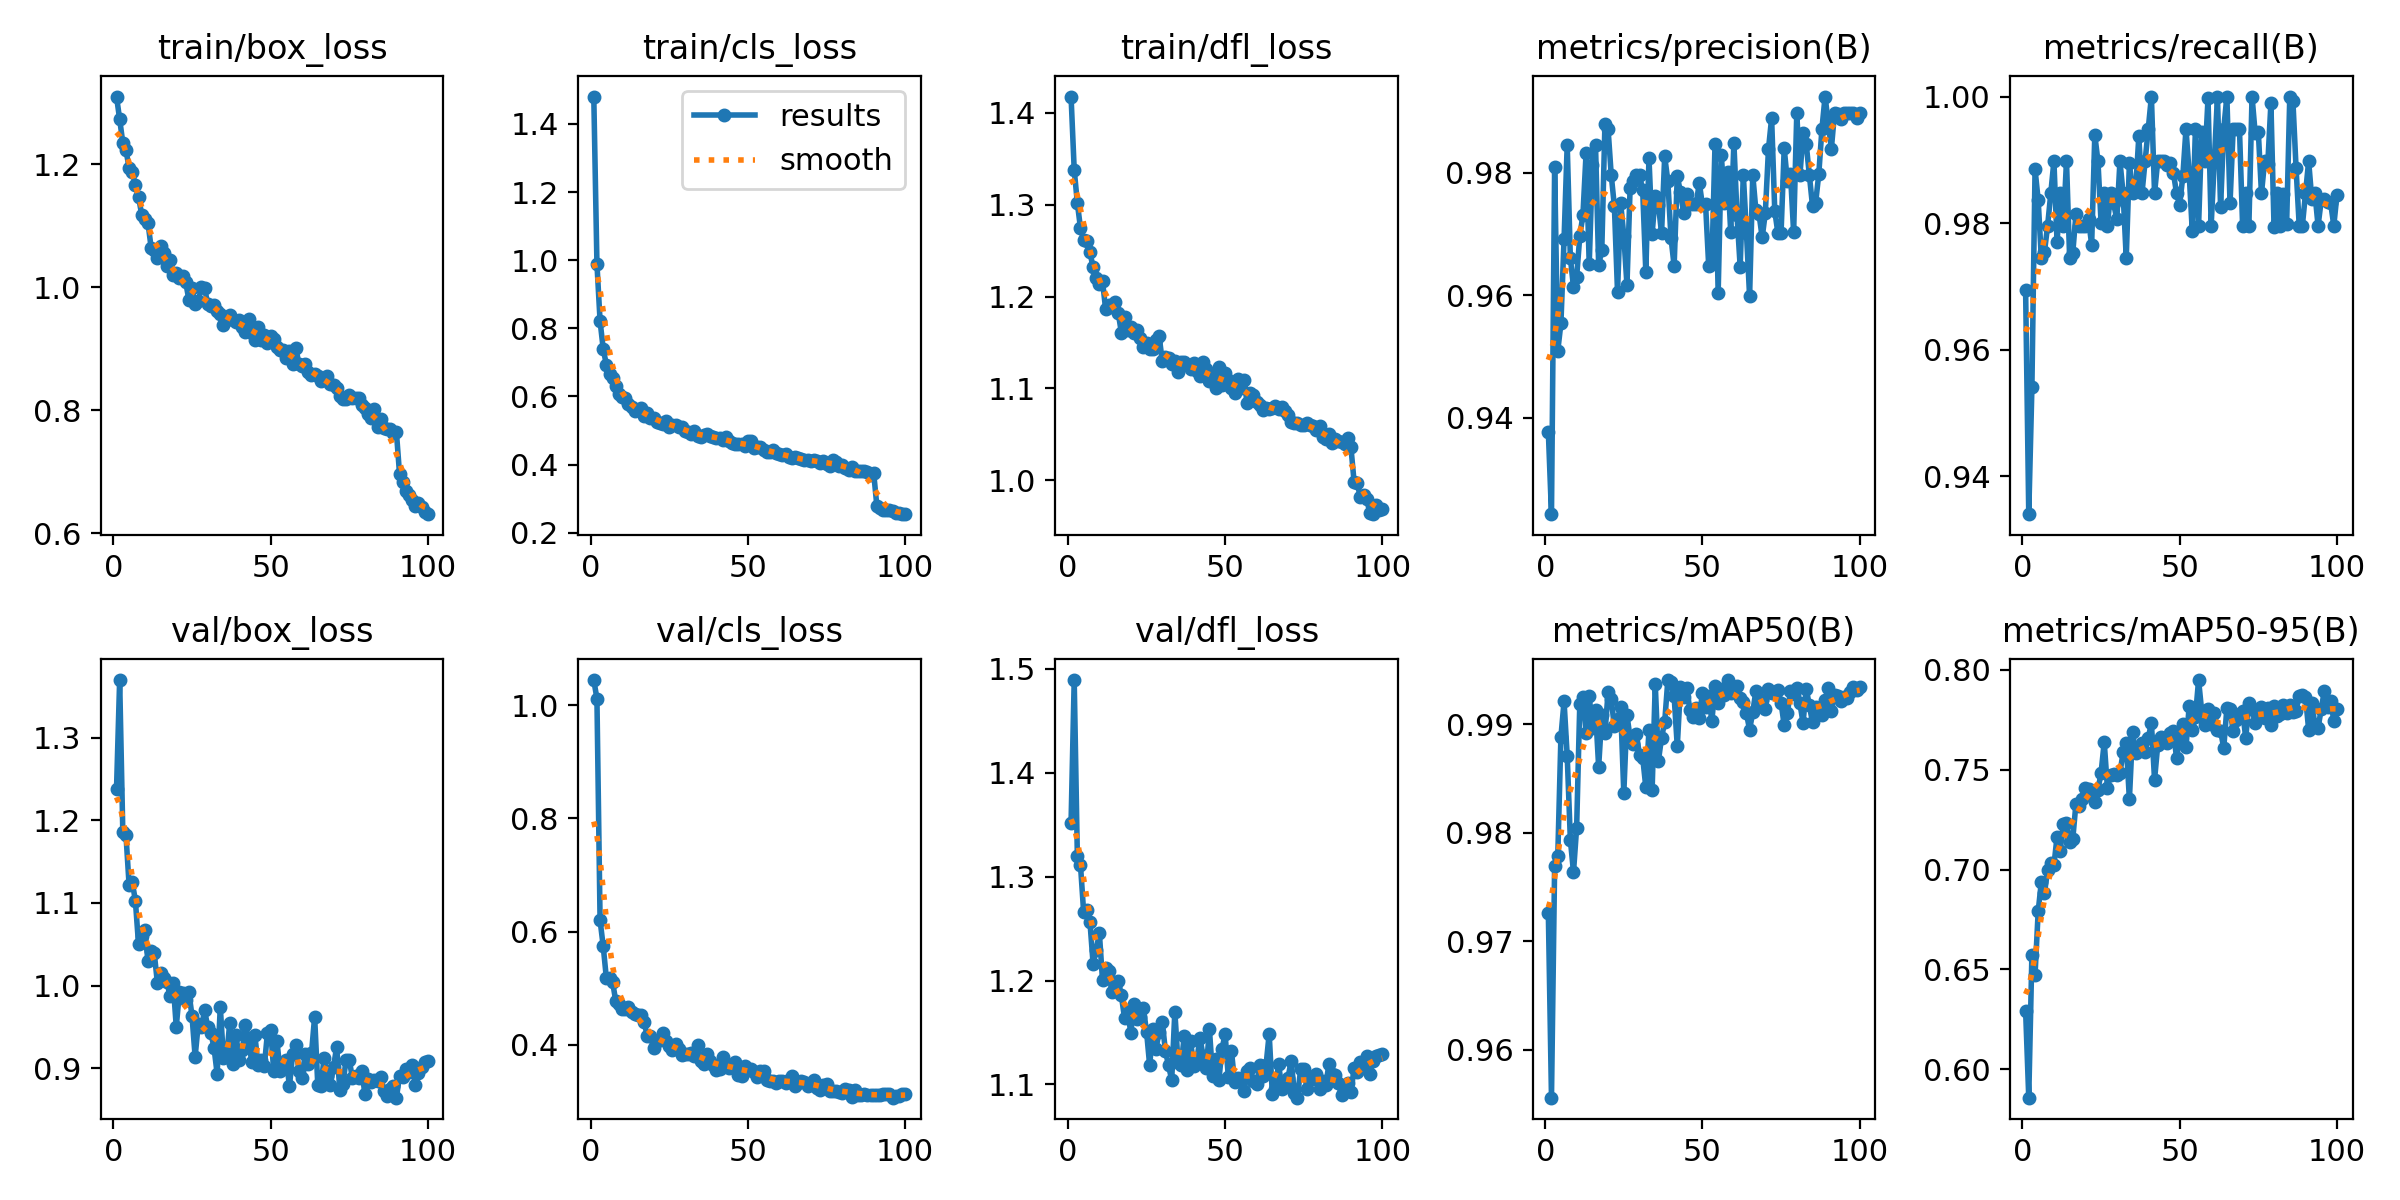

Source data for this figure (header and first rows):
epoch, train/box_loss, train/cls_loss, train/dfl_loss, metrics/precision(B), metrics/recall(B), metrics/mAP50(B), metrics/mAP50-95(B), val/box_loss, val/cls_loss, val/dfl_loss, lr/pg0, lr/pg1, lr/pg2
1, 1.31, 1.48, 1.418, 0.9377, 0.9694, 0.9726, 0.6293, 1.237, 1.045, 1.352, 0.0006637, 0.0006637, 0.0006637
2, 1.273, 0.9897, 1.338, 0.9243, 0.934, 0.9556, 0.5858, 1.369, 1.012, 1.489, 0.001317, 0.001317, 0.001317
3, 1.235, 0.8211, 1.302, 0.9809, 0.9541, 0.9769, 0.6573, 1.186, 0.62, 1.32, 0.001957, 0.001957, 0.001957
4, 1.223, 0.7394, 1.274, 0.9509, 0.9885, 0.9778, 0.6474, 1.183, 0.5739, 1.311, 0.001941, 0.001941, 0.001941
5, 1.194, 0.693, 1.262, 0.9554, 0.9836, 0.9888, 0.6791, 1.122, 0.5176, 1.266, 0.001941, 0.001941, 0.001941
6, 1.188, 0.665, 1.261, 0.9691, 0.9745, 0.9921, 0.6938, 1.125, 0.5173, 1.268, 0.001921, 0.001921, 0.001921
7, 1.167, 0.6541, 1.248, 0.9846, 0.9755, 0.9871, 0.6884, 1.103, 0.5103, 1.257, 0.001901, 0.001901, 0.001901
8, 1.147, 0.6292, 1.232, 0.9661, 0.9796, 0.9794, 0.6996, 1.05, 0.4763, 1.216, 0.001881, 0.001881, 0.001881
9, 1.118, 0.6062, 1.22, 0.9613, 0.9847, 0.9764, 0.7034, 1.06, 0.4719, 1.229, 0.001861, 0.001861, 0.001861
10, 1.111, 0.5992, 1.214, 0.963, 0.9898, 0.9805, 0.7021, 1.067, 0.4628, 1.246, 0.001842, 0.001842, 0.001842
11, 1.105, 0.5966, 1.217, 0.9696, 0.977, 0.9919, 0.7165, 1.03, 0.4636, 1.2, 0.001822, 0.001822, 0.001822
12, 1.065, 0.5784, 1.186, 0.9731, 0.9847, 0.9925, 0.7095, 1.042, 0.4666, 1.212, 0.001802, 0.001802, 0.001802
13, 1.061, 0.5691, 1.19, 0.9831, 0.9796, 0.9892, 0.723, 1.04, 0.4584, 1.21, 0.001782, 0.001782, 0.001782
14, 1.048, 0.5582, 1.189, 0.965, 0.9898, 0.9926, 0.7236, 1.003, 0.454, 1.189, 0.001762, 0.001762, 0.001762
15, 1.068, 0.561, 1.194, 0.9812, 0.9745, 0.9897, 0.7138, 1.015, 0.4516, 1.195, 0.001743, 0.001743, 0.001743
16, 1.056, 0.5658, 1.182, 0.9846, 0.9753, 0.9913, 0.7154, 1.009, 0.4524, 1.199, 0.001723, 0.001723, 0.001723
17, 1.034, 0.5434, 1.161, 0.9649, 0.9814, 0.9861, 0.7329, 1.005, 0.4395, 1.186, 0.001703, 0.001703, 0.001703
18, 1.044, 0.5506, 1.178, 0.9674, 0.9796, 0.9909, 0.7316, 0.9879, 0.4156, 1.164, 0.001683, 0.001683, 0.001683
19, 1.02, 0.5375, 1.164, 0.988, 0.9796, 0.9892, 0.7351, 1.004, 0.4157, 1.171, 0.001663, 0.001663, 0.001663
20, 1.023, 0.5368, 1.167, 0.9871, 0.9796, 0.9929, 0.7406, 0.9503, 0.3946, 1.149, 0.001644, 0.001644, 0.001644
21, 1.014, 0.5261, 1.16, 0.9796, 0.9806, 0.9923, 0.7406, 0.9928, 0.4071, 1.177, 0.001624, 0.001624, 0.001624
22, 1.018, 0.5225, 1.164, 0.9745, 0.9766, 0.9898, 0.7366, 0.991, 0.4075, 1.163, 0.001604, 0.001604, 0.001604
23, 1.009, 0.5193, 1.155, 0.9606, 0.9939, 0.9905, 0.7336, 0.9829, 0.4199, 1.165, 0.001584, 0.001584, 0.001584
24, 0.9798, 0.5292, 1.146, 0.975, 0.9898, 0.9916, 0.7398, 0.9921, 0.4072, 1.173, 0.001564, 0.001564, 0.001564
25, 0.9981, 0.5113, 1.15, 0.9697, 0.9801, 0.9836, 0.7485, 0.9638, 0.3971, 1.151, 0.001545, 0.001545, 0.001545
26, 0.9736, 0.515, 1.143, 0.9617, 0.9847, 0.9909, 0.7638, 0.9142, 0.3912, 1.118, 0.001525, 0.001525, 0.001525
27, 0.9773, 0.5151, 1.143, 0.9774, 0.9796, 0.9888, 0.741, 0.9538, 0.4004, 1.154, 0.001505, 0.001505, 0.001505
28, 0.9999, 0.5096, 1.153, 0.9787, 0.9847, 0.9882, 0.7473, 0.9497, 0.3922, 1.134, 0.001485, 0.001485, 0.001485
29, 0.9991, 0.511, 1.157, 0.9797, 0.9831, 0.9891, 0.7479, 0.9701, 0.3824, 1.151, 0.001465, 0.001465, 0.001465
30, 0.9728, 0.4972, 1.13, 0.9796, 0.9806, 0.9871, 0.7476, 0.9506, 0.3839, 1.16, 0.001446, 0.001446, 0.001446
31, 0.97, 0.4948, 1.134, 0.9771, 0.9898, 0.9869, 0.7483, 0.9432, 0.3835, 1.132, 0.001426, 0.001426, 0.001426
32, 0.9705, 0.4893, 1.133, 0.9638, 0.9847, 0.9842, 0.7587, 0.9252, 0.3847, 1.118, 0.001406, 0.001406, 0.001406
33, 0.9621, 0.4997, 1.127, 0.9824, 0.9745, 0.9895, 0.7631, 0.8935, 0.38, 1.104, 0.001386, 0.001386, 0.001386
34, 0.9568, 0.4837, 1.13, 0.97, 0.9895, 0.9839, 0.7351, 0.9742, 0.3988, 1.17, 0.001366, 0.001366, 0.001366
35, 0.9386, 0.4803, 1.118, 0.9762, 0.9847, 0.9937, 0.7687, 0.9125, 0.3704, 1.122, 0.001347, 0.001347, 0.001347
36, 0.9517, 0.4856, 1.129, 0.9748, 0.9854, 0.9866, 0.7582, 0.9135, 0.366, 1.119, 0.001327, 0.001327, 0.001327
37, 0.9552, 0.4888, 1.129, 0.9701, 0.9937, 0.9888, 0.7595, 0.955, 0.3831, 1.147, 0.001307, 0.001307, 0.001307
38, 0.9473, 0.4824, 1.126, 0.9827, 0.9847, 0.9902, 0.7635, 0.9058, 0.3702, 1.114, 0.001287, 0.001287, 0.001287
39, 0.9442, 0.4802, 1.121, 0.9786, 0.9898, 0.9941, 0.759, 0.9405, 0.3648, 1.141, 0.001267, 0.001267, 0.001267
40, 0.9461, 0.4792, 1.127, 0.9694, 0.9949, 0.9939, 0.7658, 0.9105, 0.3543, 1.118, 0.001248, 0.001248, 0.001248
41, 0.9358, 0.4786, 1.119, 0.9648, 1, 0.9926, 0.7734, 0.9218, 0.3567, 1.124, 0.001228, 0.001228, 0.001228
42, 0.9281, 0.4709, 1.114, 0.9794, 0.9847, 0.988, 0.745, 0.9526, 0.378, 1.145, 0.001208, 0.001208, 0.001208
43, 0.9485, 0.4819, 1.128, 0.9769, 0.9898, 0.9934, 0.7622, 0.9356, 0.3615, 1.127, 0.001188, 0.001188, 0.001188
44, 0.9258, 0.4689, 1.121, 0.9735, 0.9898, 0.9925, 0.7664, 0.9074, 0.3579, 1.115, 0.001168, 0.001168, 0.001168
45, 0.9137, 0.4643, 1.108, 0.9765, 0.9898, 0.9934, 0.765, 0.9399, 0.3629, 1.153, 0.001149, 0.001149, 0.001149
46, 0.9349, 0.4597, 1.115, 0.9749, 0.9891, 0.9913, 0.7634, 0.9042, 0.3696, 1.108, 0.001129, 0.001129, 0.001129
47, 0.9147, 0.4589, 1.101, 0.9749, 0.9894, 0.9907, 0.7683, 0.9106, 0.347, 1.124, 0.001109, 0.001109, 0.001109
48, 0.9224, 0.4593, 1.123, 0.9748, 0.9879, 0.9915, 0.7693, 0.9025, 0.3445, 1.104, 0.001089, 0.001089, 0.001089
49, 0.9099, 0.4551, 1.103, 0.9784, 0.9847, 0.9906, 0.7558, 0.9431, 0.3618, 1.134, 0.001069, 0.001069, 0.001069
50, 0.9208, 0.4682, 1.116, 0.9747, 0.9829, 0.9929, 0.7663, 0.9466, 0.3548, 1.148, 0.00105, 0.00105, 0.00105
51, 0.9155, 0.4683, 1.109, 0.9748, 0.9875, 0.9916, 0.7729, 0.8968, 0.3562, 1.107, 0.00103, 0.00103, 0.00103
52, 0.9028, 0.4494, 1.101, 0.9647, 0.9949, 0.9926, 0.7611, 0.9334, 0.3508, 1.132, 0.00101, 0.00101, 0.00101
53, 0.8981, 0.451, 1.095, 0.9651, 0.9879, 0.9903, 0.7817, 0.8974, 0.3422, 1.102, 0.0009902, 0.0009902, 0.0009902
54, 0.8978, 0.4527, 1.111, 0.9846, 0.9787, 0.9936, 0.7697, 0.9019, 0.3537, 1.107, 0.0009704, 0.0009704, 0.0009704
55, 0.8849, 0.4413, 1.101, 0.9604, 0.9949, 0.9919, 0.7765, 0.9098, 0.3533, 1.105, 0.0009506, 0.0009506, 0.0009506
56, 0.8965, 0.4362, 1.109, 0.9829, 0.9796, 0.9932, 0.7949, 0.8786, 0.3368, 1.094, 0.0009308, 0.0009308, 0.0009308
57, 0.8759, 0.4373, 1.084, 0.975, 0.9945, 0.9927, 0.7792, 0.9175, 0.3358, 1.113, 0.000911, 0.000911, 0.000911
58, 0.9021, 0.4423, 1.095, 0.9801, 0.9898, 0.9941, 0.7722, 0.9279, 0.3365, 1.115, 0.0008912, 0.0008912, 0.0008912
59, 0.8755, 0.4324, 1.092, 0.9703, 0.9997, 0.9929, 0.7805, 0.8973, 0.3318, 1.103, 0.0008714, 0.0008714, 0.0008714
60, 0.8722, 0.4322, 1.085, 0.9849, 0.9796, 0.9933, 0.7728, 0.8888, 0.336, 1.1, 0.0008516, 0.0008516, 0.0008516
... 40 more rows
